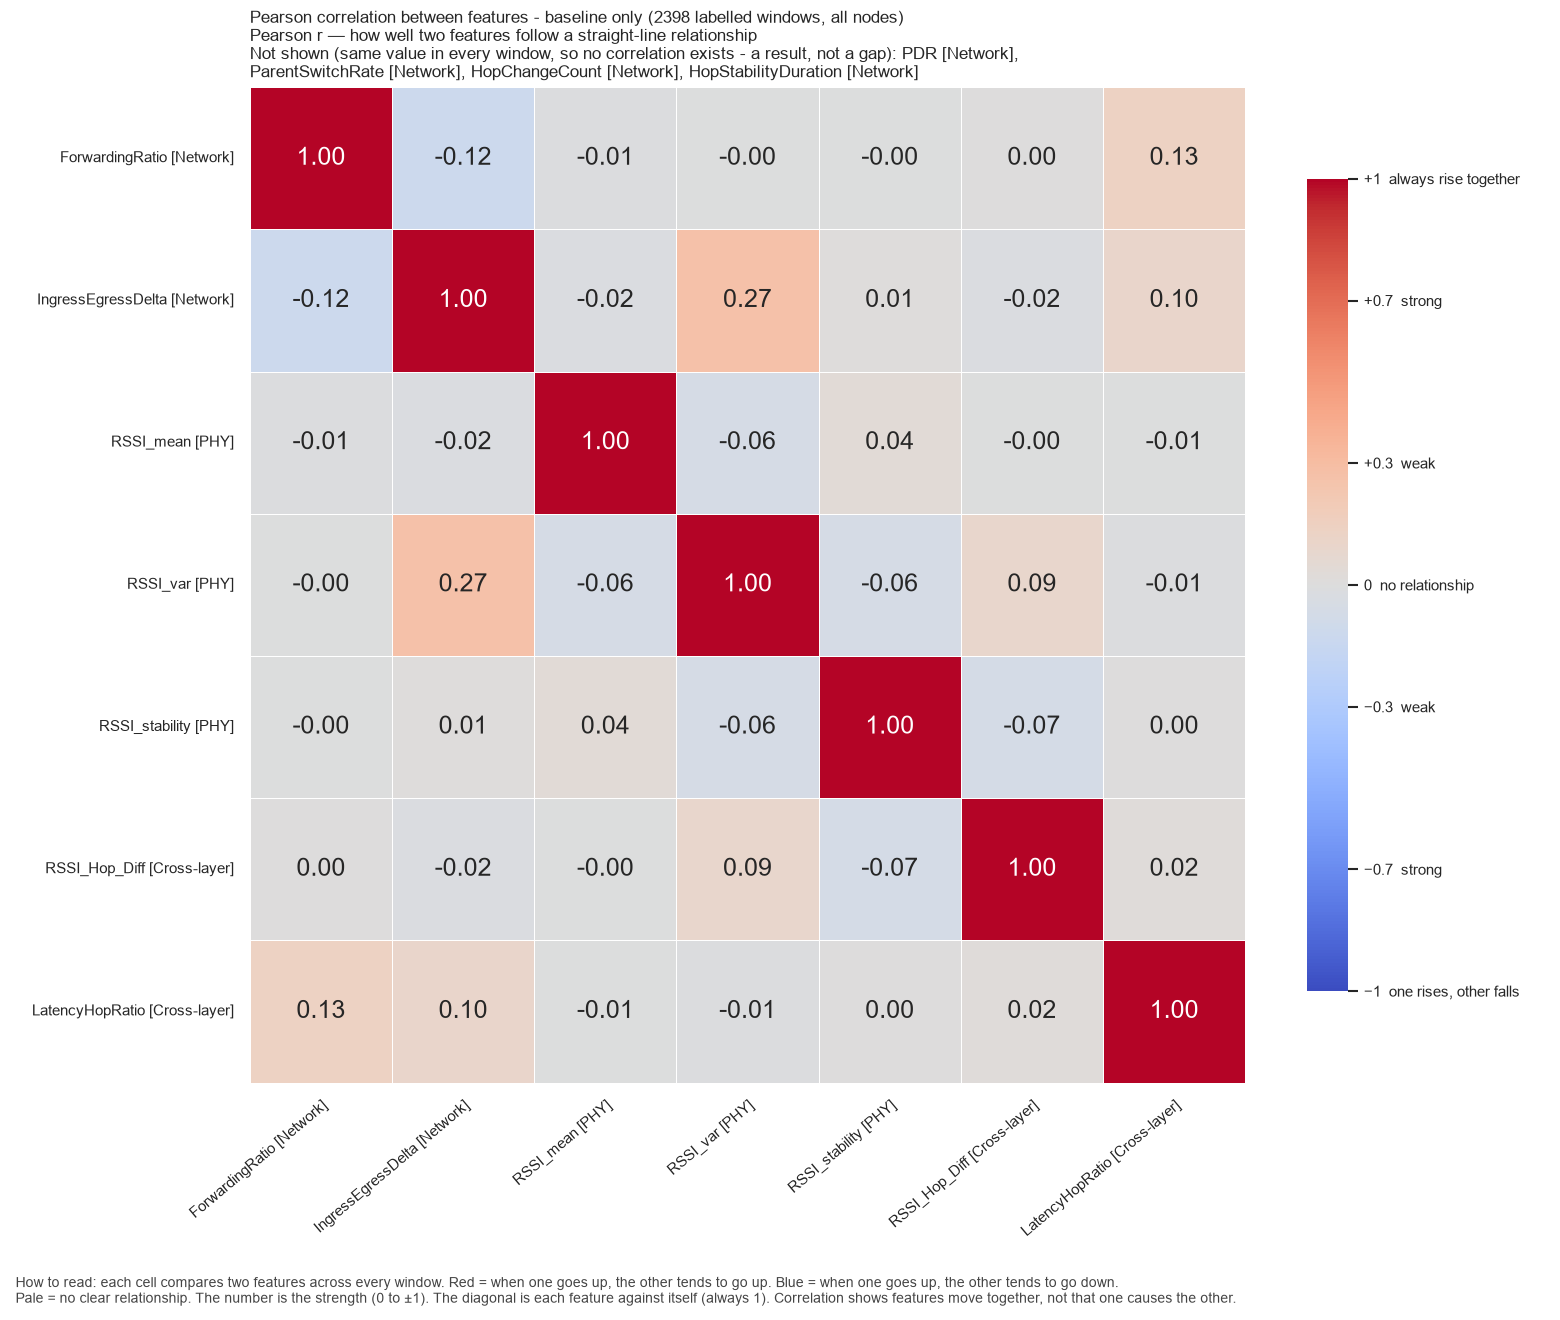

Source data for this figure (header and first rows):
, ForwardingRatio, IngressEgressDelta, RSSI_mean, RSSI_var, RSSI_stability, RSSI_Hop_Diff, LatencyHopRatio
ForwardingRatio, 1.0, -0.1228, -0.008642, -0.00416, -0.00289, 0.0005216, 0.1344
IngressEgressDelta, -0.1228, 1.0, -0.01842, 0.2719, 0.008842, -0.02257, 0.09967
RSSI_mean, -0.008642, -0.01842, 1.0, -0.06099, 0.03719, -0.0007344, -0.006734
RSSI_var, -0.00416, 0.2719, -0.06099, 1.0, -0.06217, 0.08664, -0.01172
RSSI_stability, -0.00289, 0.008842, 0.03719, -0.06217, 1.0, -0.06527, 0.004181
RSSI_Hop_Diff, 0.0005216, -0.02257, -0.0007344, 0.08664, -0.06527, 1.0, 0.01838
LatencyHopRatio, 0.1344, 0.09967, -0.006734, -0.01172, 0.004181, 0.01838, 1.0
